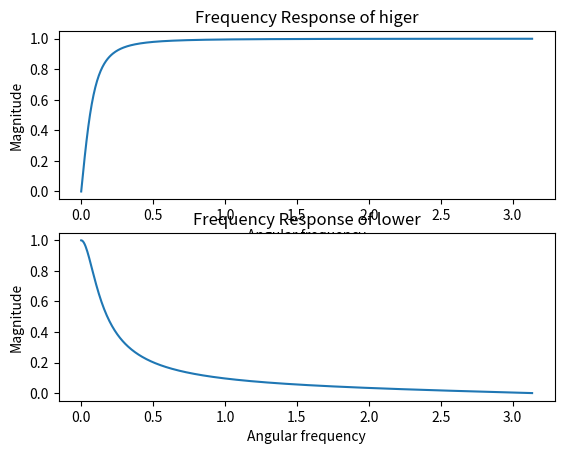

Here is the Python script that generated this plot:
import numpy as np
from scipy import signal
import matplotlib.pyplot as plt

# Define your filter coefficients (numerator and denominator)
ha_up = [1.9, -1.9]  # Numerator coefficients
hb_up = [2, -1.8]  # Denominator coefficients
#Define lower filter
ha_low = [0.1,0.1]
hb_low = [2,-1.8]

# Compute the frequency response
w, h = signal.freqz(ha_up, hb_up)
w2, h2 = signal.freqz(ha_low,hb_low)


# Plot the magnitude and phase of the frequency response
plt.figure()
plt.subplot(2, 1, 1)
plt.plot(w,abs(h))
plt.title('Frequency Response of higer')
plt.ylabel('Magnitude')
plt.xlabel("Angular frequency")

plt.subplot(2, 1, 2)
plt.plot(w2,abs(h2))
plt.title('Frequency Response of lower')
plt.ylabel('Magnitude')
plt.xlabel("Angular frequency")
plt.show()
